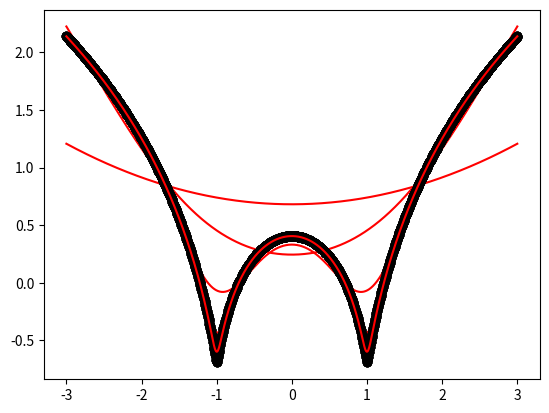

Python code for this plot:
import numpy as np 
import matplotlib.pyplot as plt 
 
def local_regression(x0, X, Y, tau): 
     x0 = [1, x0]    
     X = [[1, i] for i in X] 
     X = np.asarray(X) 
     xw = (X.T) * np.exp(np.sum((X - x0) ** 2, axis=1) / (-2 * tau)) 
     beta = np.linalg.pinv(xw @ X) @ xw @ Y @ x0   
     return beta     
 
def draw(tau): 
     prediction = [local_regression(x0, X, Y, tau) for x0 in domain] 
     plt.plot(X, Y, 'o', color='black') 
     plt.plot(domain, prediction, color='red') 
     plt.show() 
 
X = np.linspace(-3, 3, num=1000) 
domain = X 
Y = np.log(np.abs(X ** 2 - 1) + .5) 
 
 
draw(10) 
draw(1) 
draw(0.1) 
draw(0.01) 
draw(0.001)
